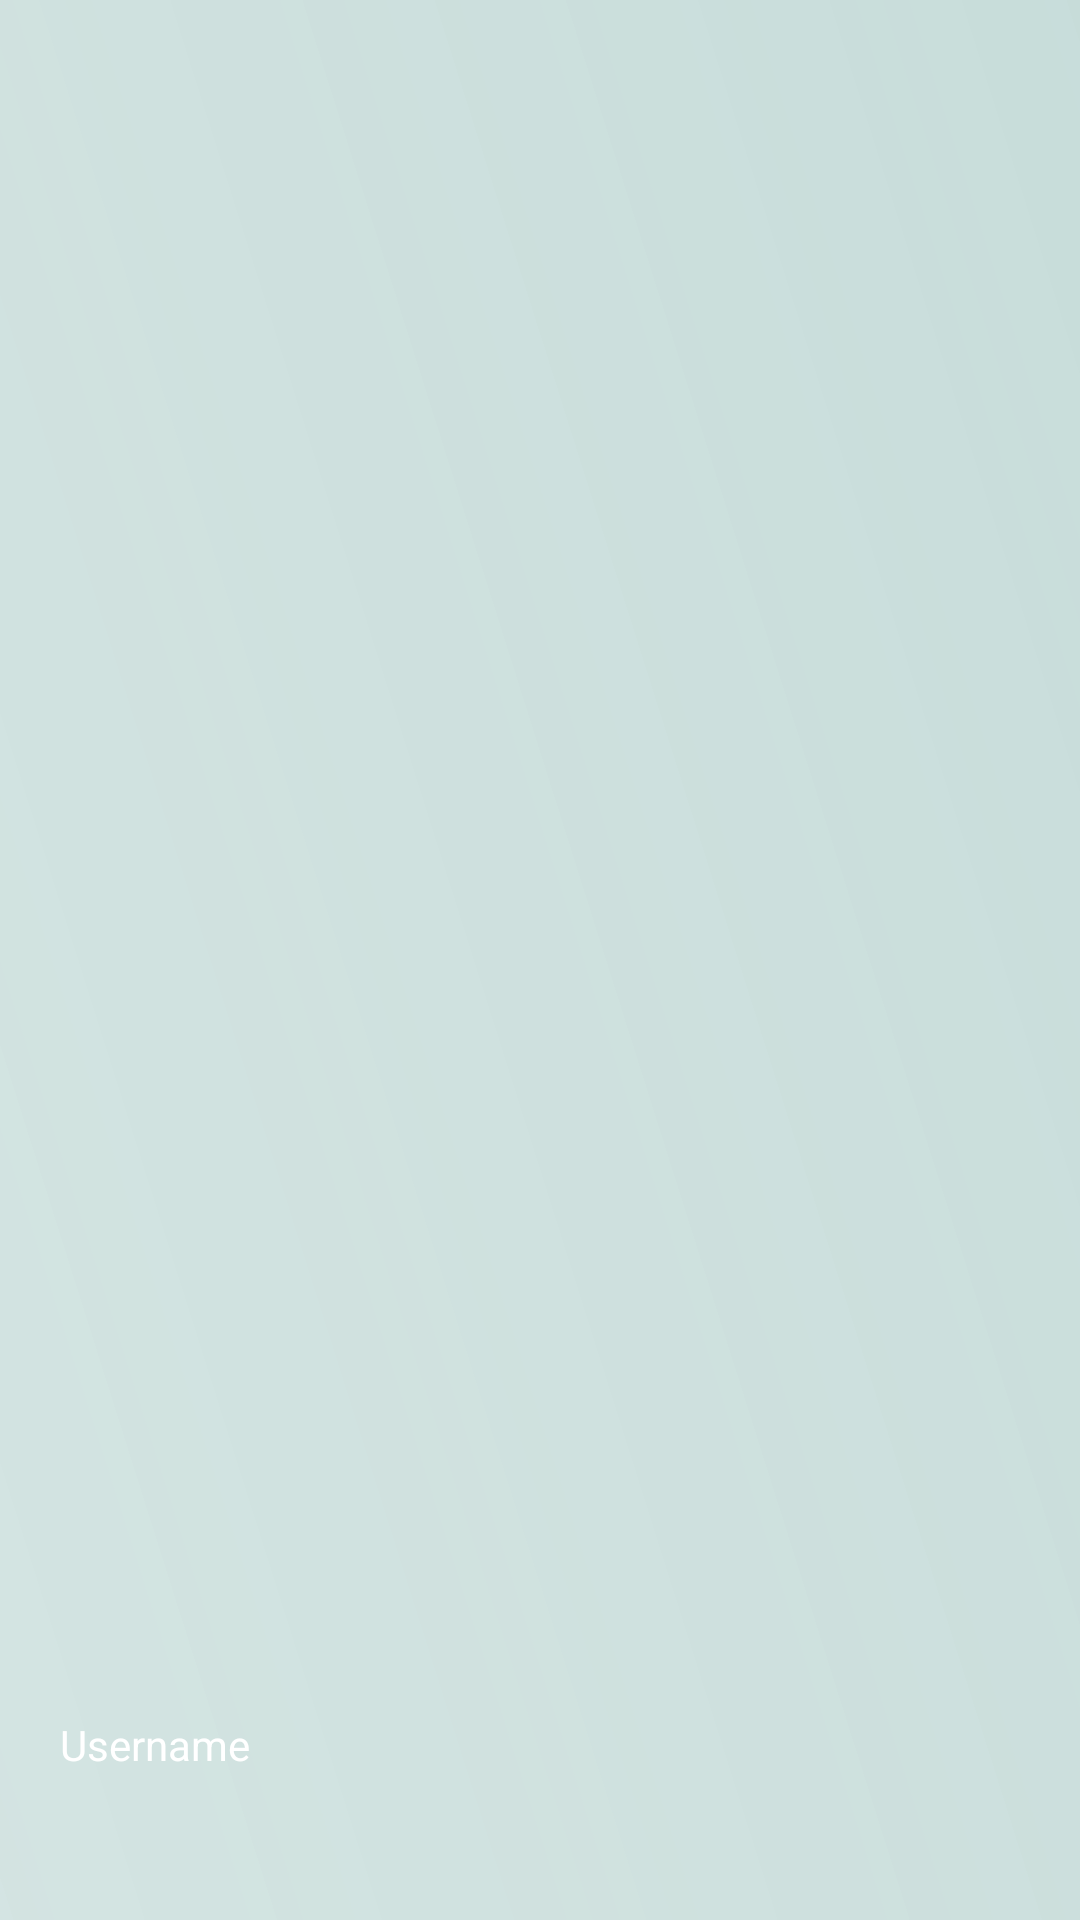

Write the Android layout XML for this screen, with the resource values it uses.
<!-- AndroidManifest.xml: application theme Theme.AppCompat.Light.NoActionBar -->
<!-- res/layout/navigation_header.xml -->
<?xml version="1.0" encoding="utf-8"?>
<RelativeLayout xmlns:android="http://schemas.android.com/apk/res/android"
    android:orientation="vertical" android:layout_width="match_parent"
    android:layout_height="140dp"
    android:id="@+id/nav_header">

    <ImageView
        android:id="@+id/background_NAV_HEADER"
        android:layout_width="match_parent"
        android:layout_height="match_parent"
        android:layout_alignParentTop="true"
        android:background="@drawable/nav_header"
        android:alpha="0.2"
        />

    <TextView
        android:layout_height="wrap_content"
        android:layout_width="match_parent"
        android:text="Username"
        android:id="@+id/username_NAV_HEAD"
        android:textColor="@color/colorText"
        android:paddingBottom="10dp"
        android:layout_above="@+id/phoneNumber_NAV_HEADER"
        android:layout_alignParentStart="true"
        android:paddingLeft="20dp" />

    <TextView
        android:id="@+id/phoneNumber_NAV_HEADER"
        android:layout_height="wrap_content"
        android:layout_width="match_parent"
        android:text=" "
        android:textColor="@color/colorText"
        android:layout_alignParentBottom="true"
        android:paddingBottom="20dp"
        android:paddingLeft="20dp"
        android:alpha="0"
        />
</RelativeLayout>
<!-- resources referenced by this layout -->
<resources>
  <color name="colorText">#FFFFFF</color>
  <!-- drawable nav_header: png bitmap (drawable-hdpi, 17065 bytes) -->
</resources>
